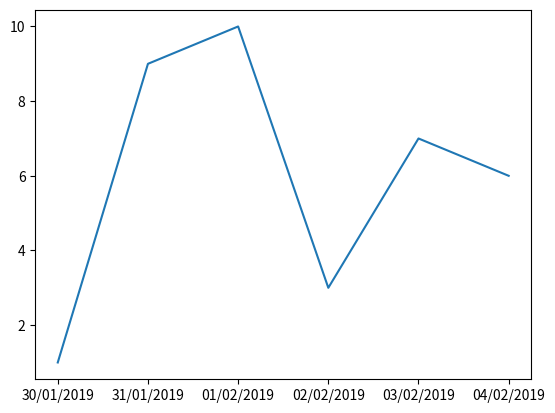

Generate this figure with matplotlib:
import matplotlib.pyplot as plt
import seaborn as sns
from matplotlib.dates import DateFormatter, datestr2num

days = [
    "30/01/2019",
    "31/01/2019",
    "01/02/2019",
    "02/02/2019",
    "03/02/2019",
    "04/02/2019",
]
y = [1, 9, 10, 3, 7, 6]

x = datestr2num(
    [d.split("/")[2] + "-" + d.split("/")[1] + "-" + d.split("/")[0] for d in days]
)

fig, ax = plt.subplots()
sns.lineplot(x=x, y=y, ax=ax)
ax.xaxis.set_major_formatter(DateFormatter("%d/%m/%Y"))

plt.show()
